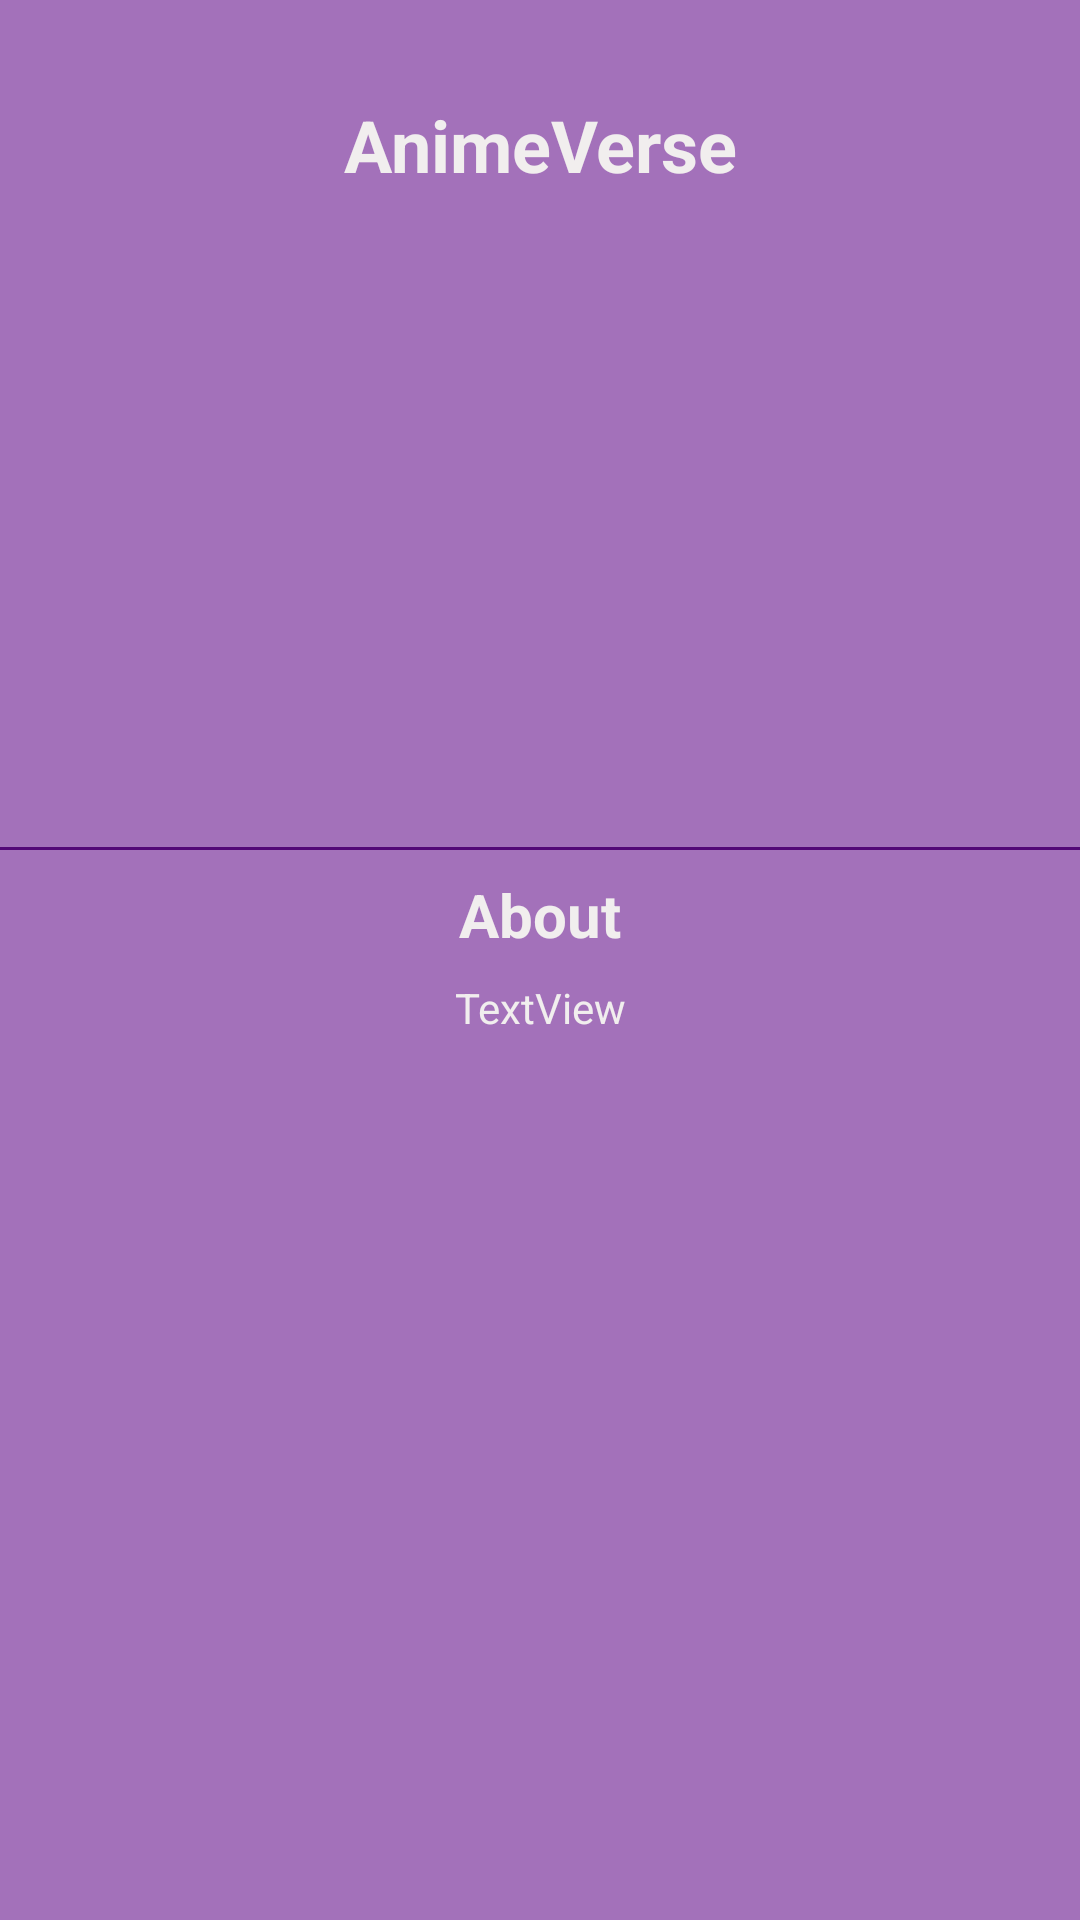

The Android layout XML behind this screen, and the referenced resources:
<!-- AndroidManifest.xml: application theme Theme.AndroidAbschluss -->
<!-- res/layout/fragment_character_detail.xml -->
<?xml version="1.0" encoding="utf-8"?>
<androidx.constraintlayout.widget.ConstraintLayout xmlns:android="http://schemas.android.com/apk/res/android"
    xmlns:app="http://schemas.android.com/apk/res-auto"
    xmlns:tools="http://schemas.android.com/tools"
    android:layout_width="match_parent"
    android:layout_height="match_parent"
    android:background="@color/background"
    tools:context=".ui.CharacterDetailFragment">

    <ScrollView
        android:layout_width="0dp"
        android:layout_height="0dp"
        android:layout_marginTop="8dp"
        app:layout_constraintBottom_toBottomOf="parent"
        app:layout_constraintEnd_toEndOf="parent"
        app:layout_constraintHorizontal_bias="0.5"
        app:layout_constraintStart_toStartOf="parent"
        app:layout_constraintTop_toBottomOf="@+id/backBtn"
        app:layout_constraintVertical_bias="0.5">

        <LinearLayout
            android:layout_width="match_parent"
            android:layout_height="wrap_content"
            android:orientation="vertical">

            <TextView
                android:id="@+id/titleTv"
                android:layout_width="match_parent"
                android:layout_height="wrap_content"
                android:layout_marginTop="8dp"
                android:gravity="center"
                android:text="@string/anime_info"
                android:textSize="24sp"
                android:textStyle="bold" />

            <ImageView
                android:id="@+id/animImage"
                android:layout_width="match_parent"
                android:layout_height="170dp"
                android:layout_marginTop="16dp"
                android:scaleType="fitCenter" />

            <androidx.constraintlayout.widget.ConstraintLayout
                android:layout_width="match_parent"
                android:layout_height="wrap_content">

                <ImageView
                    android:id="@+id/favoriteBtn"
                    android:layout_width="wrap_content"
                    android:layout_height="wrap_content"
                    android:layout_marginTop="8dp"
                    android:layout_marginEnd="16dp"
                    android:layout_marginBottom="8dp"
                    android:src="@drawable/favoriteempty"
                    app:layout_constraintBottom_toBottomOf="parent"
                    app:layout_constraintEnd_toEndOf="parent"
                    app:layout_constraintTop_toTopOf="parent" />

            </androidx.constraintlayout.widget.ConstraintLayout>

            <View
                android:layout_width="match_parent"
                android:layout_height="1dp"
                android:layout_marginTop="16dp"
                android:background="@color/bottombackground" />

            <TextView
                android:layout_width="match_parent"
                android:layout_height="wrap_content"
                android:layout_marginStart="16dp"
                android:layout_marginTop="8dp"
                android:layout_marginEnd="16dp"
                android:layout_weight="1"
                android:gravity="center"
                android:text="@string/about"
                android:textSize="20dp"
                android:textStyle="bold" />

            <TextView
                android:id="@+id/descriptionTv"
                android:layout_width="match_parent"
                android:layout_height="wrap_content"
                android:layout_marginStart="16dp"
                android:layout_marginTop="8dp"
                android:layout_marginEnd="16dp"
                android:layout_weight="1"
                android:gravity="center"
                android:text="TextView" />

        </LinearLayout>
    </ScrollView>

    <ImageView
        android:id="@+id/backBtn"
        android:layout_width="wrap_content"
        android:layout_height="wrap_content"
        android:layout_marginStart="16dp"
        android:layout_marginTop="16dp"
        android:src="@drawable/backicon"
        app:layout_constraintStart_toStartOf="parent"
        app:layout_constraintTop_toTopOf="parent" />

</androidx.constraintlayout.widget.ConstraintLayout>
<!-- resources referenced by this layout -->
<resources>
  <color name="background">#FFA371BA</color>
  <color name="bottombackground">#FF530877</color>
  <string name="about">About</string>
  <string name="anime_info">AnimeVerse</string>
  <style name="Theme.AndroidAbschluss" parent="Base.Theme.AndroidAbschluss" />
  <style name="Base.Theme.AndroidAbschluss" parent="Theme.Material3.DayNight.NoActionBar">
          
          
          <item name="colorPrimary">@color/header</item>
          <item name="android:textColor">@color/textcolor</item>
      </style>
  <color name="header">#FF530877</color>
  <color name="textcolor">#F1EEEE</color>
</resources>
